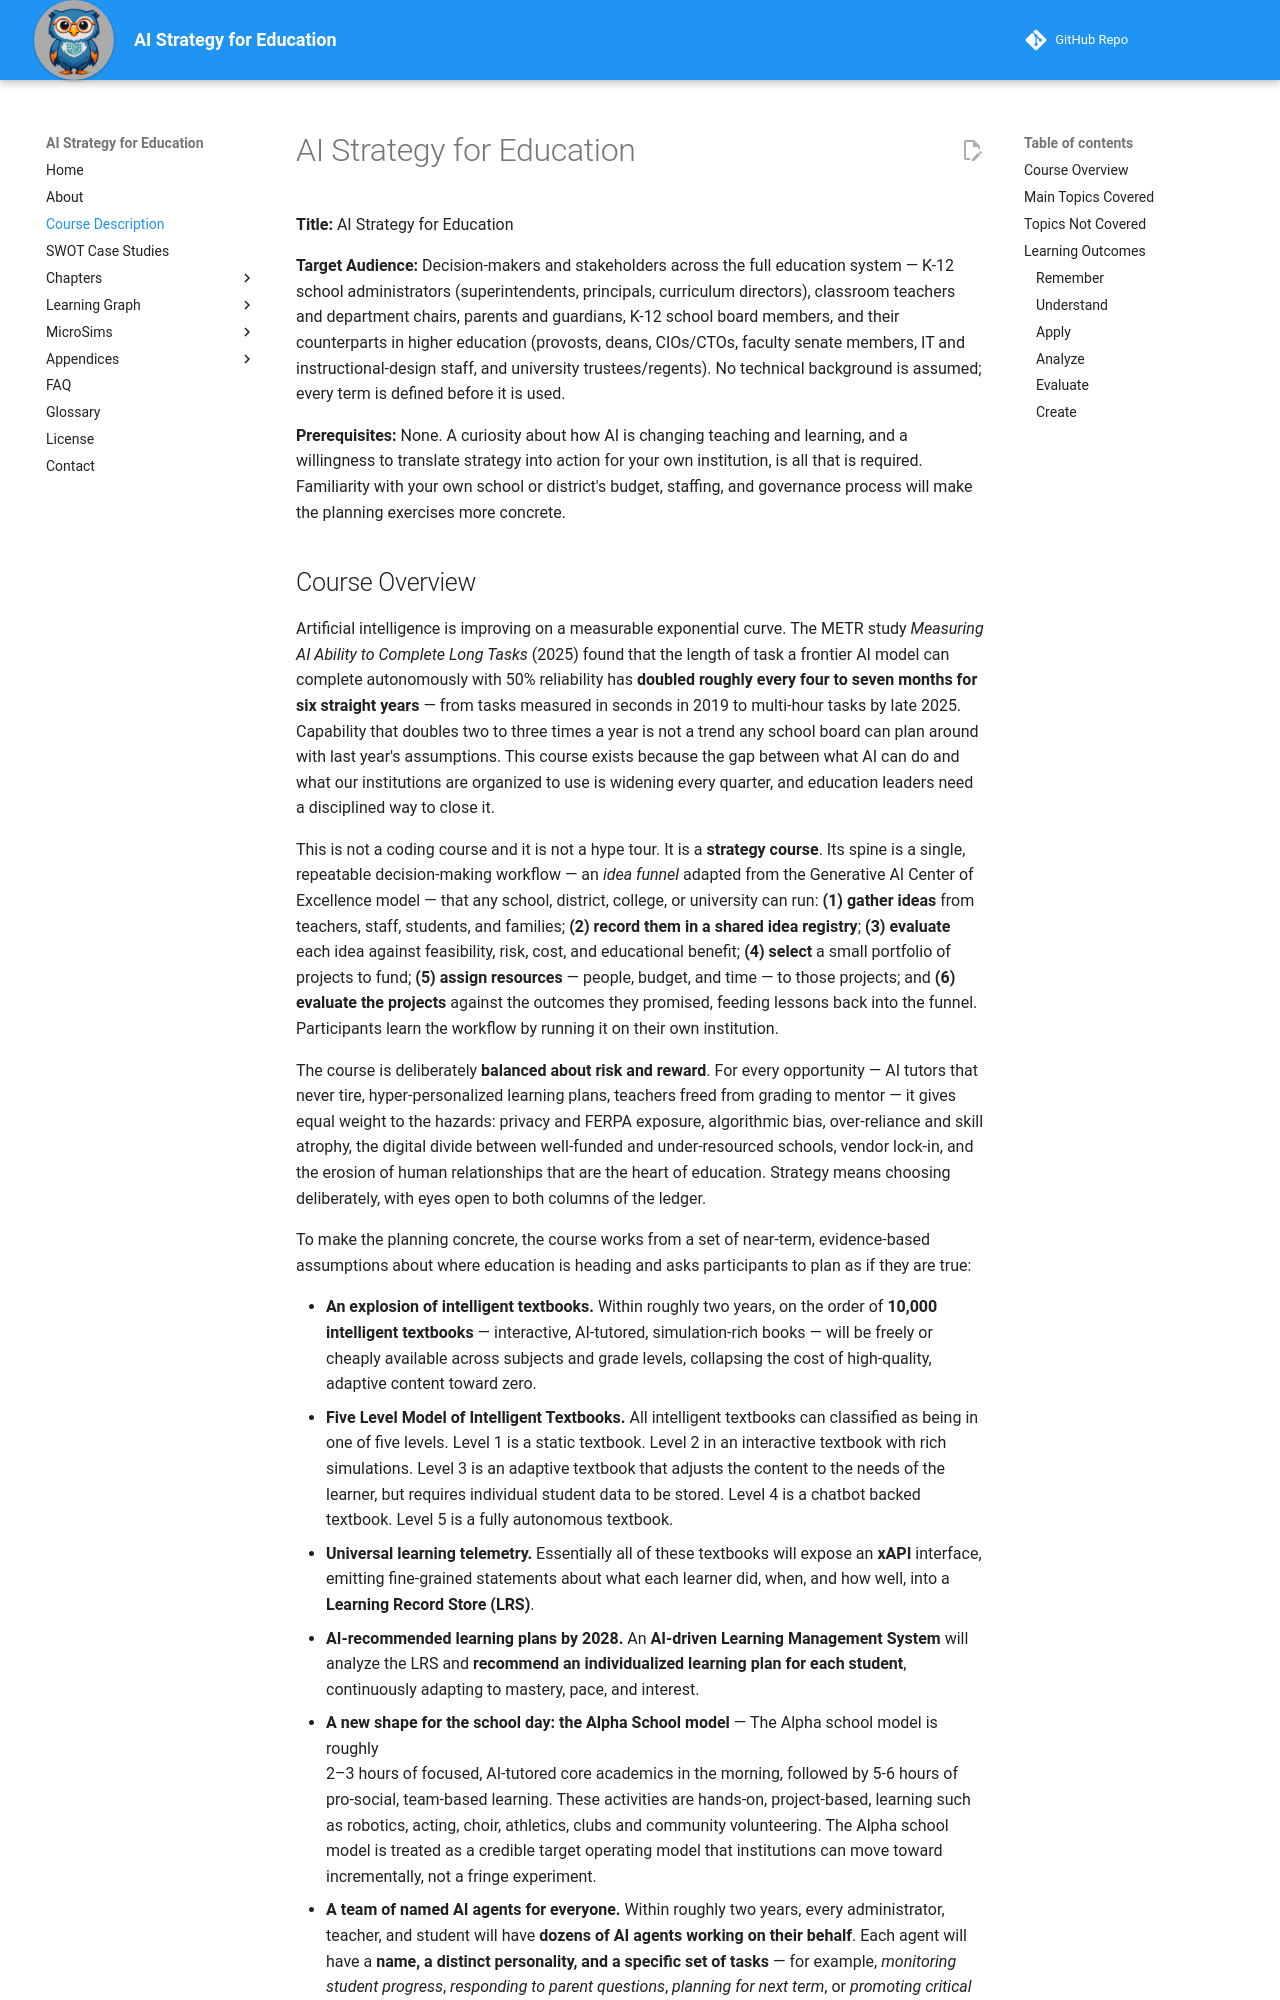

repository: dmccreary/ai-strategy-for-education · page: course-description/index.html · generator: mkdocs

---
title: Course Description for AI Strategy for Education
description: A detailed course description for AI Strategy for Education including overview, topics covered and learning objectives in the format of the 2001 Bloom Taxonomy
quality_score: 97
---

# AI Strategy for Education

**Title:** AI Strategy for Education

**Target Audience:** Decision-makers and stakeholders across the full education system —
K-12 school administrators (superintendents, principals, curriculum directors), classroom
teachers and department chairs, parents and guardians, K-12 school board members, and their
counterparts in higher education (provosts, deans, CIOs/CTOs, faculty senate members, IT and
instructional-design staff, and university trustees/regents). No technical background is
assumed; every term is defined before it is used.

**Prerequisites:** None. A curiosity about how AI is changing teaching and learning, and a
willingness to translate strategy into action for your own institution, is all that is
required. Familiarity with your own school or district's budget, staffing, and governance
process will make the planning exercises more concrete.
